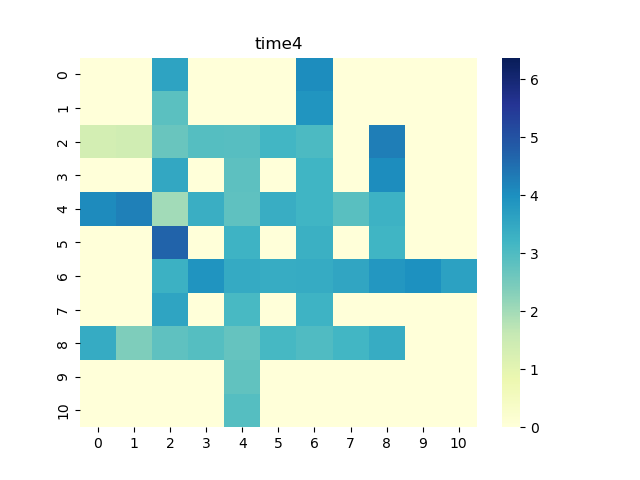

The file beside this chart, header and first rows:
0, 1, 2, 3, 4, 5, 6, 7, 8, 9, 10
0.0, 0.0, 3.601, 0.0, 0.0, 0.0, 4.032, 0.0, 0.0, 0.0, 0.0
0.0, 0.0, 2.848, 0.0, 0.0, 0.0, 3.89, 0.0, 0.0, 0.0, 0.0
1.349, 1.417, 2.679, 2.92, 2.904, 3.166, 3.045, 0.0, 4.28, 0.0, 0.0
0.0, 0.0, 3.498, 0.0, 2.812, 0.0, 3.188, 0.0, 4.039, 0.0, 0.0
4.068, 4.235, 1.993, 3.338, 2.794, 3.36, 3.188, 2.865, 3.269, 0.0, 0.0
0.0, 0.0, 4.694, 0.0, 3.241, 0.0, 3.328, 0.0, 3.193, 0.0, 0.0
0.0, 0.0, 3.293, 3.915, 3.453, 3.391, 3.421, 3.542, 3.853, 3.965, 3.648
0.0, 0.0, 3.565, 0.0, 3.091, 0.0, 3.258, 0.0, 0.0, 0.0, 0.0
3.421, 2.393, 2.797, 2.926, 2.714, 3.127, 3.004, 3.182, 3.404, 0.0, 0.0
0.0, 0.0, 0.0, 0.0, 2.775, 0.0, 0.0, 0.0, 0.0, 0.0, 0.0
0.0, 0.0, 0.0, 0.0, 2.926, 0.0, 0.0, 0.0, 0.0, 0.0, 0.0
